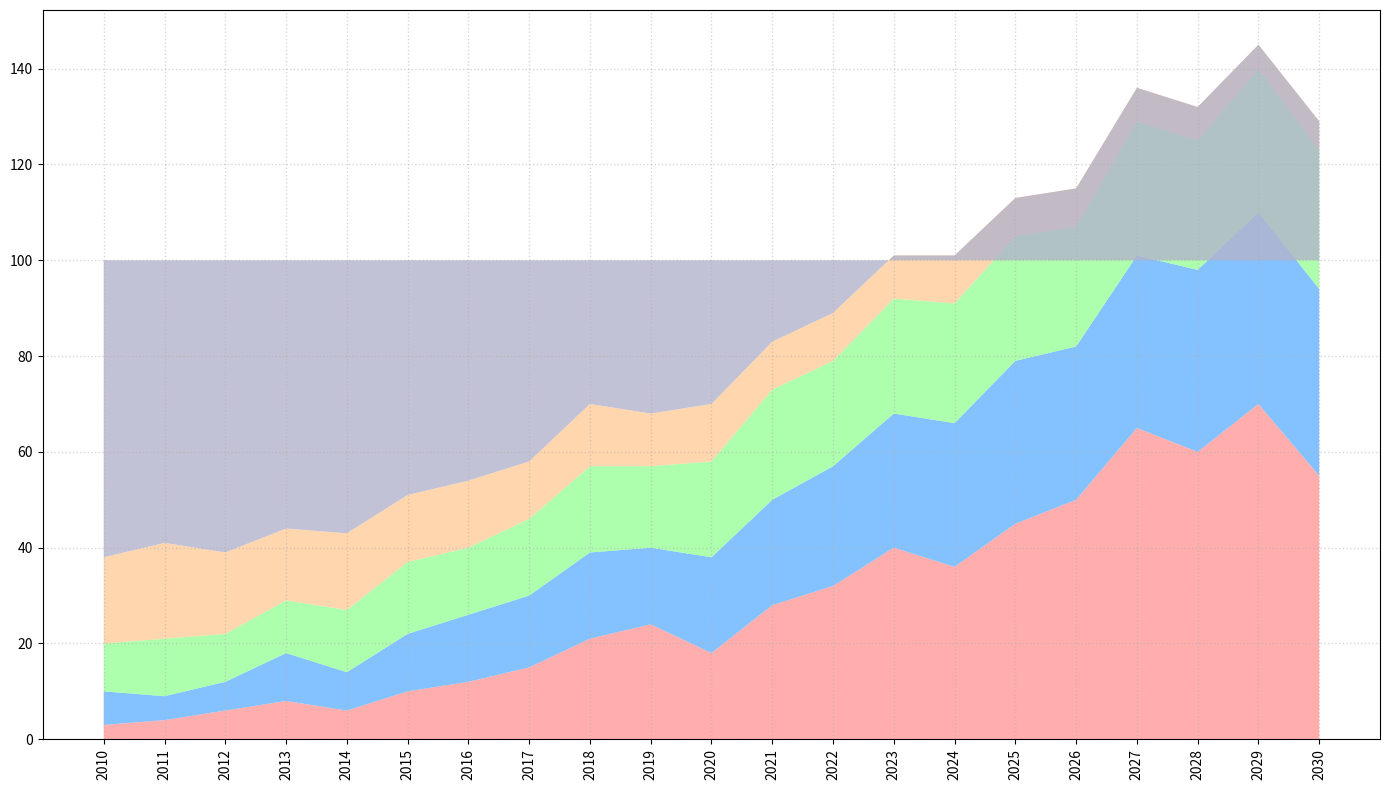

The script that saved this image:
import matplotlib.pyplot as plt
import numpy as np

years = np.arange(2010, 2031)
solar = np.array([3, 4, 6, 8, 6, 10, 12, 15, 21, 24, 18, 28, 32, 40, 36, 45, 50, 65, 60, 70, 55])
wind = np.array([7, 5, 6, 10, 8, 12, 14, 15, 18, 16, 20, 22, 25, 28, 30, 34, 32, 36, 38, 40, 39])
hydro = np.array([10, 12, 10, 11, 13, 15, 14, 16, 18, 17, 20, 23, 22, 24, 25, 26, 25, 28, 27, 30, 29])
nuclear = np.array([18, 20, 17, 15, 16, 14, 14, 12, 13, 11, 12, 10, 10, 9, 10, 8, 8, 7, 7, 5, 6])
fossil = 100 - (solar + wind + hydro + nuclear)

fig, ax = plt.subplots(figsize=(14, 8))

colors = ['#FF9999', '#66B3FF', '#99FF99', '#FFCC99', '#B3B3CC']
ax.stackplot(years, solar, wind, hydro, nuclear, fossil, 
             colors=colors,
             alpha=0.8)

ax.grid(True, linestyle=':', linewidth=1.0, alpha=0.5)

plt.xticks(years, rotation=90)
plt.tight_layout()

plt.show()
